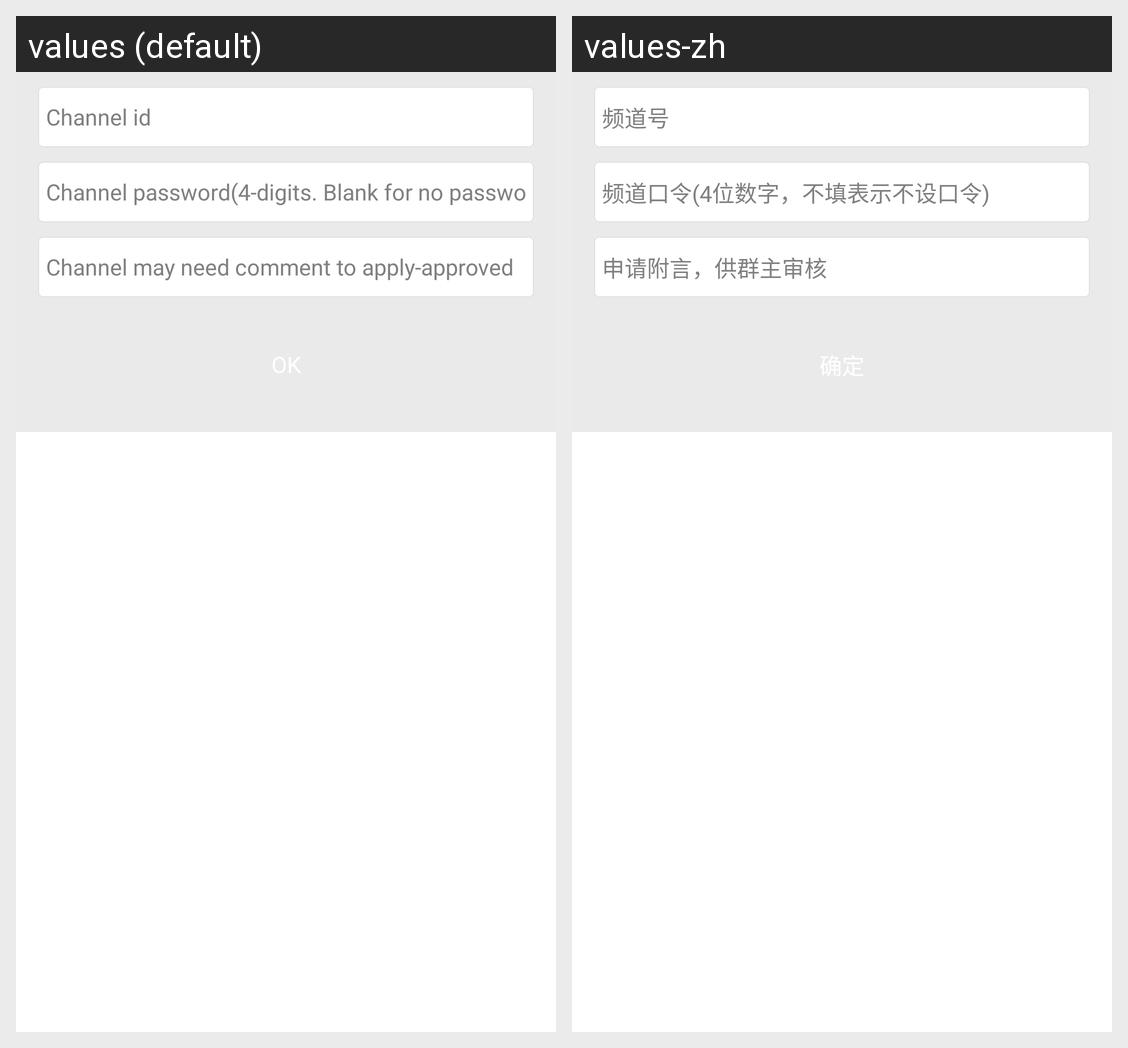

The Android screen above is rendered under two locales of the same app. Produce the string resources it draws, with the default and per-locale values.
Android screen res/layout/join_channel.xml rendered under 2 locales, left to right: values (default), values-zh. Device: Nexus 5 (rendered at 1080×1920; each locale shown at half size, 540×960, under a caption strip naming it); theme android:Theme.Holo.Light.NoActionBar.
Strings drawn on this screen, with the default value and each locale's value (text and hints the layout hard-codes, and strings that could not be matched under every locale, appear in the picture but are not listed):

channelId
  values: Channel id
  values-zh: 频道号

channel_pwd
  values: Channel password(4-digits. Blank for no password)
  values-zh: 频道口令(4位数字，不填表示不设口令)

channel_comment
  values: Channel may need comment to apply-approved
  values-zh: 申请附言，供群主审核
